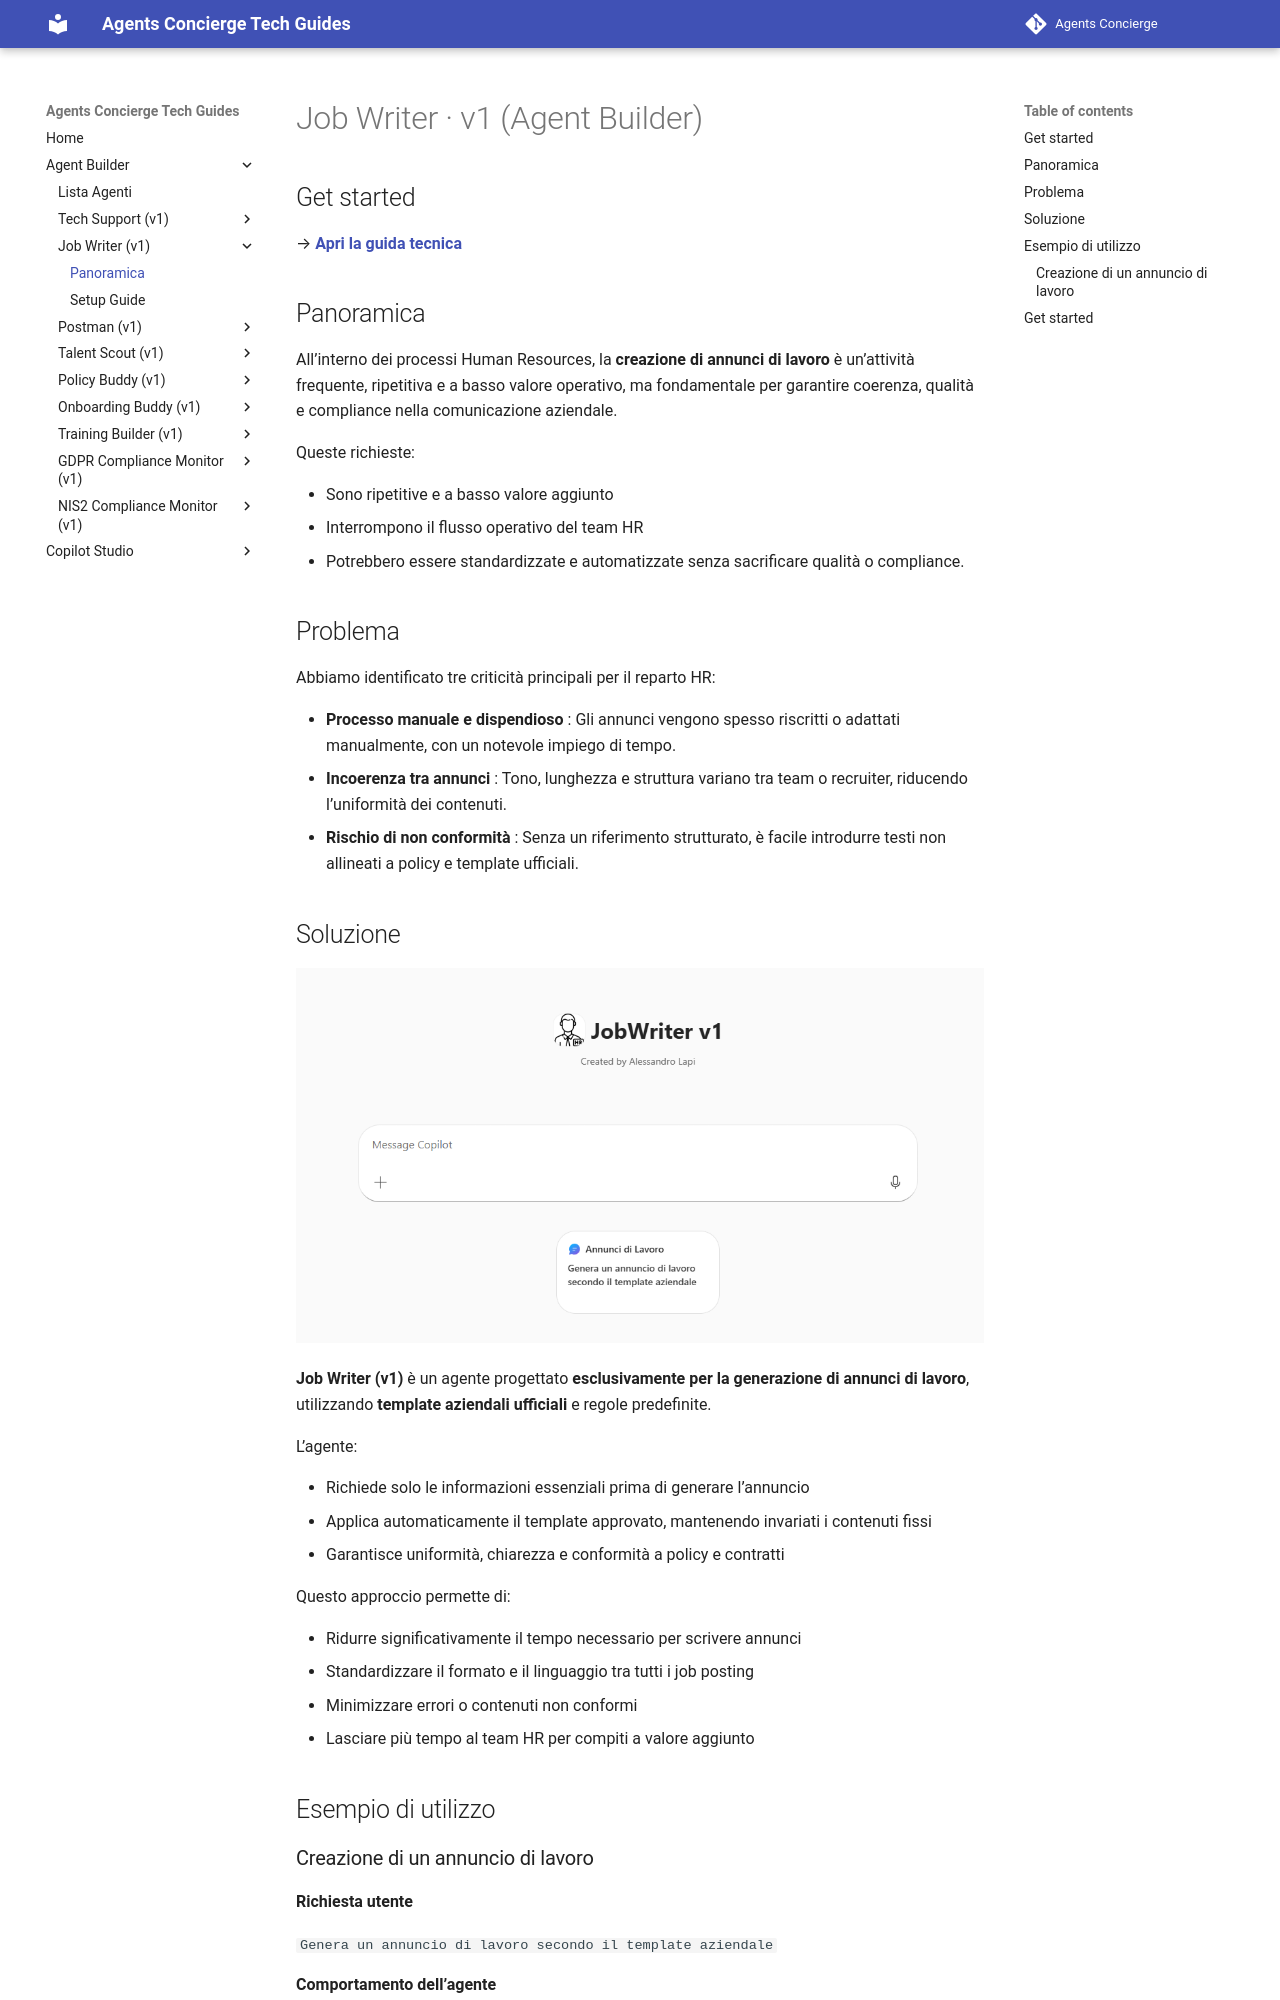

repository: cvn-computergross/agents-concierge · page: lv1/job-writer/index.html · generator: mkdocs

# Job Writer · v1 (Agent Builder)

## Get started
→ **[Apri la guida tecnica](lab-guide.md)**

## Panoramica

All’interno dei processi Human Resources, la **creazione di annunci di lavoro** è un’attività frequente, ripetitiva e a basso valore operativo, ma fondamentale per garantire coerenza, qualità e compliance nella comunicazione aziendale.

Queste richieste:

- Sono ripetitive e a basso valore aggiunto  
- Interrompono il flusso operativo del team HR  
- Potrebbero essere standardizzate e automatizzate senza sacrificare qualità o compliance.

## Problema

Abbiamo identificato tre criticità principali per il reparto HR:

- **Processo manuale e dispendioso** : Gli annunci vengono spesso riscritti o adattati manualmente, con un notevole impiego di tempo.
- **Incoerenza tra annunci** : Tono, lunghezza e struttura variano tra team o recruiter, riducendo l’uniformità dei contenuti.
- **Rischio di non conformità** : Senza un riferimento strutturato, è facile introdurre testi non allineati a policy e template ufficiali.
